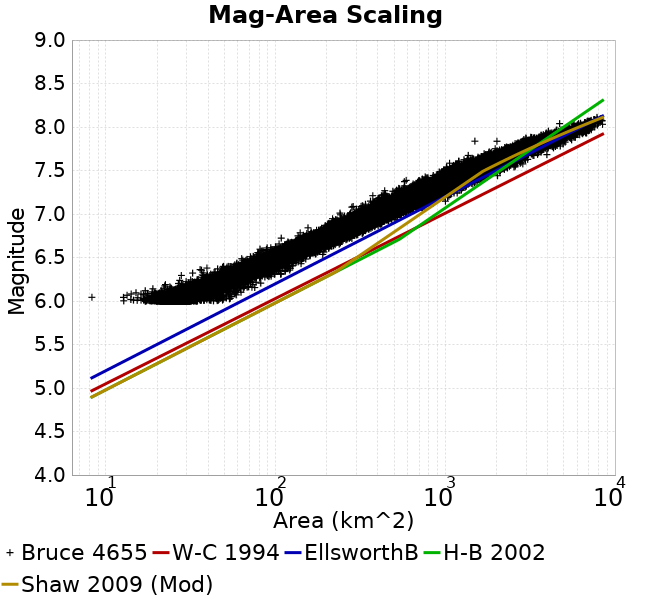

The data file committed next to this chart (first rows):
Magnitude, Mean, Standard Deviation, 0.0 fractile, 0.025 fractile, 0.16 fractile, 0.5 fractile, 0.84 fractile, 0.975 fractile, 1.0 fractile
6.05, 29.44, 3.987, 8.274, 22.41, 25.59, 29.44, 33.18, 37.46, 58.65
6.15, 39.66, 5.282, 17.05, 30.17, 34.54, 39.31, 44.9, 50.42, 75.38
6.25, 53.22, 7.034, 26.73, 40.65, 46.31, 52.88, 60.33, 67.68, 94.14
6.35, 71.3, 9.538, 32.46, 53.93, 61.97, 71, 80.18, 91.37, 122.2
6.45, 94.02, 12.48, 57.53, 71.61, 81.46, 93.07, 106.7, 119.6, 150.7
6.55, 123.4, 16.93, 71.17, 92.65, 106.7, 122.6, 139.9, 159.1, 192.5
6.65, 162.6, 22.68, 89.22, 122, 139.7, 161.5, 185.2, 210.1, 246.1
6.75, 211.7, 30.26, 108, 158.2, 181.1, 210.1, 242.9, 275.7, 329.5
6.85, 278.1, 39.41, 155.2, 205.8, 237.8, 276, 317.5, 356.8, 422.8
6.95, 362.5, 49.23, 216.7, 269.5, 313.5, 360.8, 412.2, 463.8, 551.6
7.05, 465.4, 66.86, 239.7, 346.7, 399.6, 460.9, 533.2, 604.9, 733.3
7.15, 593.1, 87.9, 338.8, 431.7, 508.1, 589.1, 678.6, 781, 1032
7.25, 755.4, 120.5, 374.2, 566.5, 639.4, 739.6, 881.6, 1019, 1257
7.35, 980.9, 152.6, 572.5, 692.1, 841.3, 968.9, 1129, 1311, 1603
7.45, 1249, 196.1, 733.1, 959.2, 1060, 1216, 1441, 1703, 2113
7.55, 1636, 287.3, 995.6, 1155, 1356, 1617, 1926, 2230, 2866
7.65, 2146, 336.3, 1199, 1542, 1851, 2115, 2468, 2891, 3969
7.75, 2825, 425.7, 1803, 2180, 2422, 2762, 3210, 3896, 4762
7.85, 3928, 613.7, 1495, 2853, 3250, 3944, 4528, 5080, 5833
7.95, 5538, 791.2, 3663, 4132, 4693, 5466, 6465, 7005, 7250
8.05, 6885, 537, 4722, 5750, 6427, 6918, 7302, 8223, 8453
8.15, 7836, 0.0, 7836, 7836, 7836, 7836, 7836, 7836, 7836
8.25, NaN, NaN, NaN, NaN, NaN, NaN, NaN, NaN, NaN
8.35, NaN, NaN, NaN, NaN, NaN, NaN, NaN, NaN, NaN
8.45, NaN, NaN, NaN, NaN, NaN, NaN, NaN, NaN, NaN
8.55, NaN, NaN, NaN, NaN, NaN, NaN, NaN, NaN, NaN
8.65, NaN, NaN, NaN, NaN, NaN, NaN, NaN, NaN, NaN
8.75, NaN, NaN, NaN, NaN, NaN, NaN, NaN, NaN, NaN
8.85, NaN, NaN, NaN, NaN, NaN, NaN, NaN, NaN, NaN
8.95, NaN, NaN, NaN, NaN, NaN, NaN, NaN, NaN, NaN
